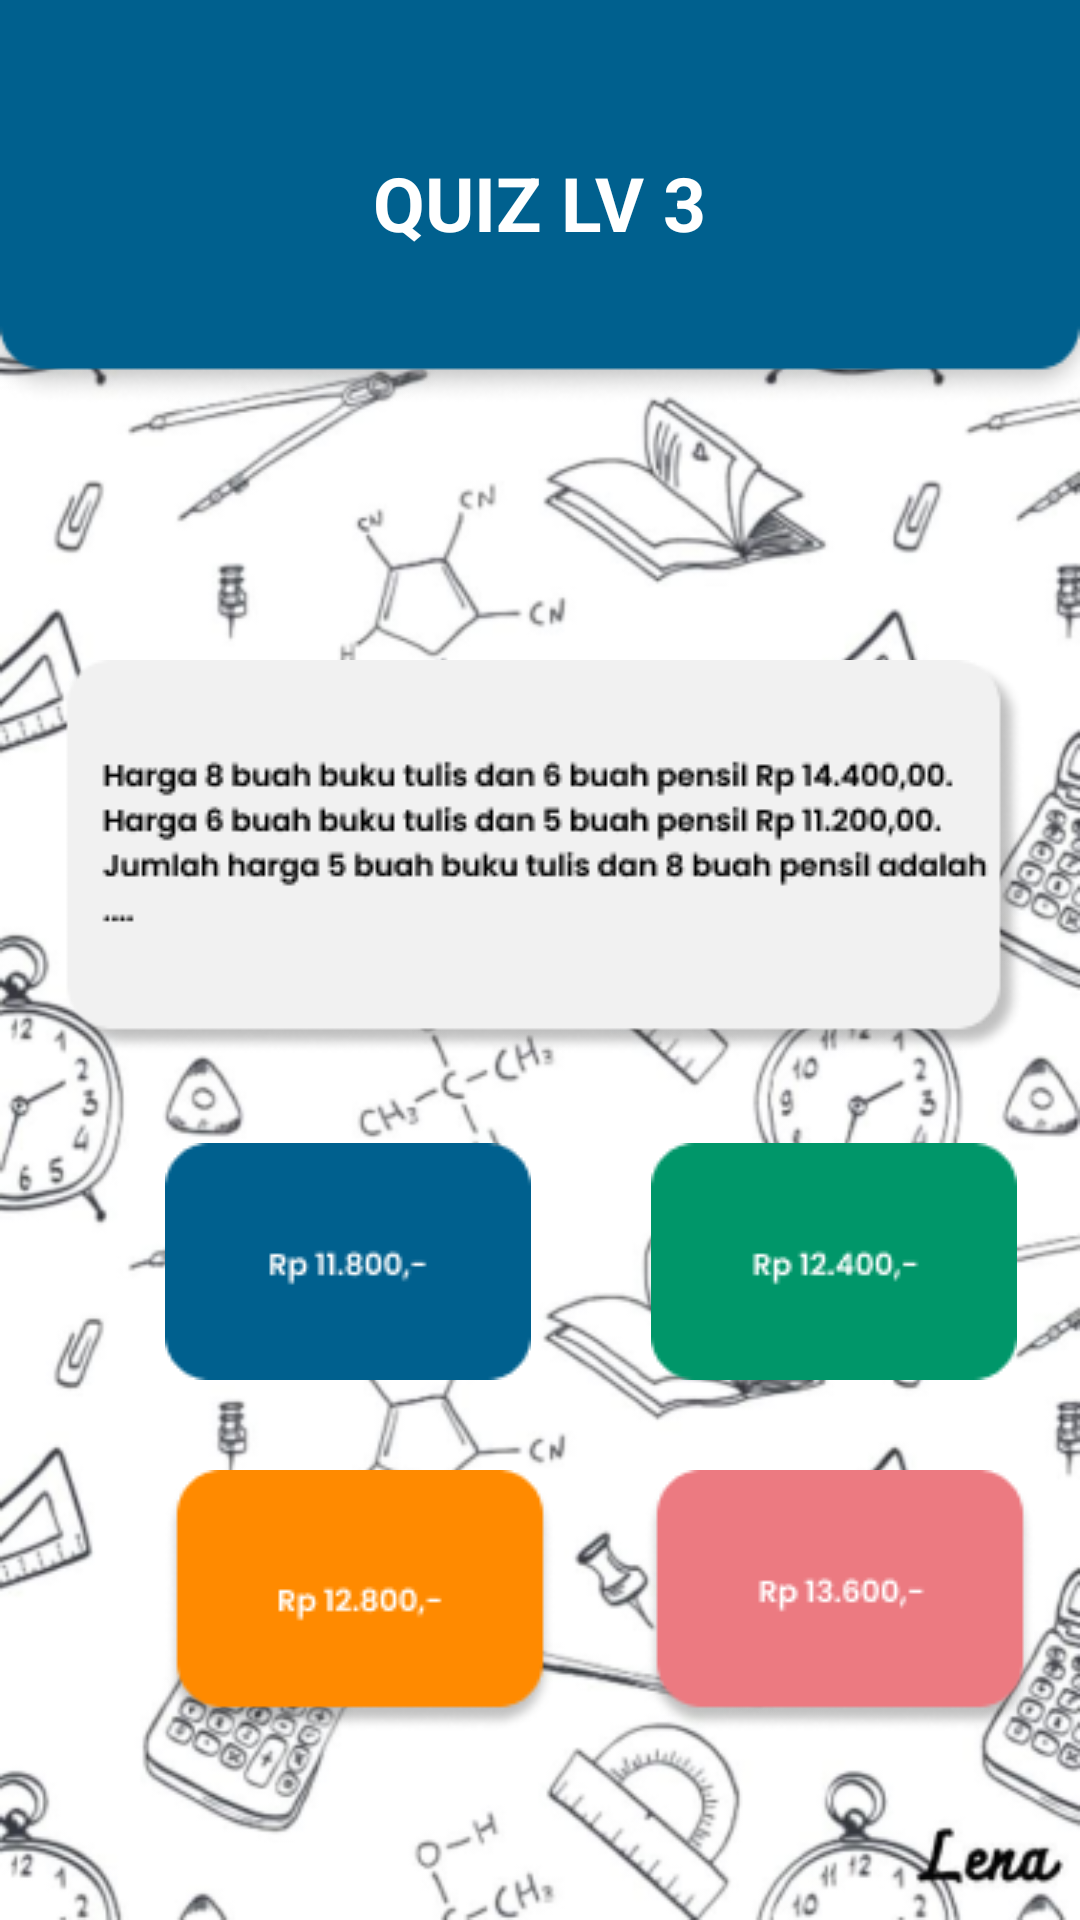

Reconstruct the res/layout file that produces this screen, plus the resources it refers to.
<!-- AndroidManifest.xml: application theme Theme.MediaPembelajaran -->
<!-- res/layout/activity_quiz11.xml -->
<?xml version="1.0" encoding="utf-8"?>
<RelativeLayout xmlns:android="http://schemas.android.com/apk/res/android"
    xmlns:app="http://schemas.android.com/apk/res-auto"
    xmlns:tools="http://schemas.android.com/tools"
    android:layout_width="match_parent"
    android:layout_height="match_parent"
    android:background="@drawable/bgmath"
    tools:context=".quiz">

    <FrameLayout
        android:layout_width="match_parent"
        android:layout_height="wrap_content"
        android:layout_alignParentStart="true"
        android:layout_alignParentTop="true">

        <ImageView
            android:id="@+id/imageView"
            android:layout_width="match_parent"
            android:layout_height="wrap_content"
            android:scaleType="fitXY"
            android:src="@drawable/header" />

        <TextView
            android:id="@+id/textView"
            android:layout_width="wrap_content"
            android:layout_height="wrap_content"
            android:text="QUIZ LV 3"
            android:textColor="@color/white"
            android:textSize="25sp"
            android:layout_gravity="center"
            android:textStyle="bold"/>
    </FrameLayout>

    <LinearLayout
        android:layout_width="match_parent"
        android:layout_height="wrap_content"
        android:layout_marginTop="220dp"
        android:orientation="vertical">
        <ImageView
            android:layout_width="wrap_content"
            android:layout_height="wrap_content"
            android:src="@drawable/quiz11"
            android:layout_gravity="center_horizontal"/>

        <LinearLayout
            android:layout_width="match_parent"
            android:layout_height="wrap_content"
            android:layout_marginTop="30dp"
            android:orientation="horizontal">
            <ImageView
                android:layout_width="wrap_content"
                android:layout_height="wrap_content"
                android:id="@+id/jawaban111"
                android:src="@drawable/jawaban111"
                android:layout_marginStart="55dp"/>
            <ImageView
                android:layout_width="wrap_content"
                android:layout_height="wrap_content"
                android:id="@+id/jawaban112"
                android:src="@drawable/jawaban112"
                android:layout_marginStart="40dp"/>
        </LinearLayout>

        <LinearLayout
            android:layout_width="match_parent"
            android:layout_height="wrap_content"
            android:layout_marginTop="30dp"
            android:orientation="horizontal">
            <ImageView
                android:layout_width="wrap_content"
                android:layout_height="wrap_content"
                android:id="@+id/jawaban113"
                android:src="@drawable/jawaban113"
                android:layout_marginStart="55dp"/>
            <ImageView
                android:layout_width="wrap_content"
                android:layout_height="wrap_content"
                android:id="@+id/jawaban114"
                android:src="@drawable/jawaban114"
                android:layout_marginStart="30dp"/>
        </LinearLayout>

    </LinearLayout>
    <FrameLayout
        android:layout_width="match_parent"
        android:layout_height="wrap_content"
        android:layout_alignParentStart="true"
        android:layout_alignParentTop="true">
        <ImageView
            android:layout_width="match_parent"
            android:layout_height="wrap_content"
            android:src="@drawable/bawah"
            android:scaleType="fitXY"
            android:layout_marginTop="780dp"/>
    </FrameLayout>

</RelativeLayout>
<!-- resources referenced by this layout -->
<resources>
  <color name="white">#FFFFFFFF</color>
  <!-- drawable bgmath: png bitmap (drawable, 186170 bytes) -->
  <!-- drawable header: png bitmap (drawable, 3894 bytes) -->
  <!-- drawable jawaban111: png bitmap (drawable, 1483 bytes) -->
  <!-- drawable jawaban112: png bitmap (drawable, 1596 bytes) -->
  <!-- drawable jawaban113: png bitmap (drawable, 3496 bytes) -->
  <!-- drawable jawaban114: png bitmap (drawable, 3659 bytes) -->
  <!-- drawable quiz11: png bitmap (drawable, 9161 bytes) -->
  <style name="Theme.MediaPembelajaran" parent="Base.Theme.MediaPembelajaran" />
  <style name="Base.Theme.MediaPembelajaran" parent="Theme.Material3.DayNight.NoActionBar">
          
          
      </style>
</resources>
